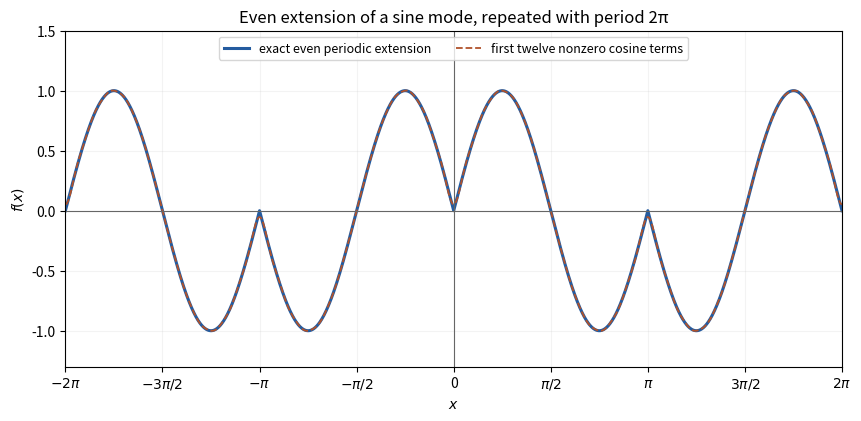

This figure's Python source: (Note: this script raises an exception after producing the figure.)
"""Original graph of an even sine extension and its cosine-series approximation."""
from pathlib import Path
import matplotlib
matplotlib.use("Agg")
import matplotlib.pyplot as plt
import numpy as np

x = np.linspace(-2*np.pi, 2*np.pi, 2401)
periodic_x = (x+np.pi) % (2*np.pi) - np.pi
exact = np.sin(2*np.abs(periodic_x))
approximation = sum(8/np.pi * np.cos(n*x)/(4-n*n) for n in range(1, 24, 2))
fig, ax = plt.subplots(figsize=(8.5, 4.1), layout="constrained")
ax.plot(x, exact, color="#245b9f", lw=2.2, label="exact even periodic extension")
ax.plot(x, approximation, color="#b0522b", ls="--", lw=1.3,
        label="first twelve nonzero cosine terms")
ax.axhline(0, color="0.4", lw=0.8)
ax.axvline(0, color="0.4", lw=0.8)
ax.set_xticks(np.arange(-4,5)*np.pi/2,
              [r"$-2\pi$", r"$-3\pi/2$", r"$-\pi$", r"$-\pi/2$", "0",
               r"$\pi/2$", r"$\pi$", r"$3\pi/2$", r"$2\pi$"])
ax.set(xlim=(-2*np.pi,2*np.pi), ylim=(-1.3,1.5), xlabel=r"$x$", ylabel=r"$f(x)$",
       title="Even extension of a sine mode, repeated with period 2π")
ax.grid(alpha=0.15)
ax.legend(loc="upper center", fontsize=9, ncols=2)
fig.savefig(Path(__file__).with_suffix(".png").name, dpi=120, facecolor="white")
